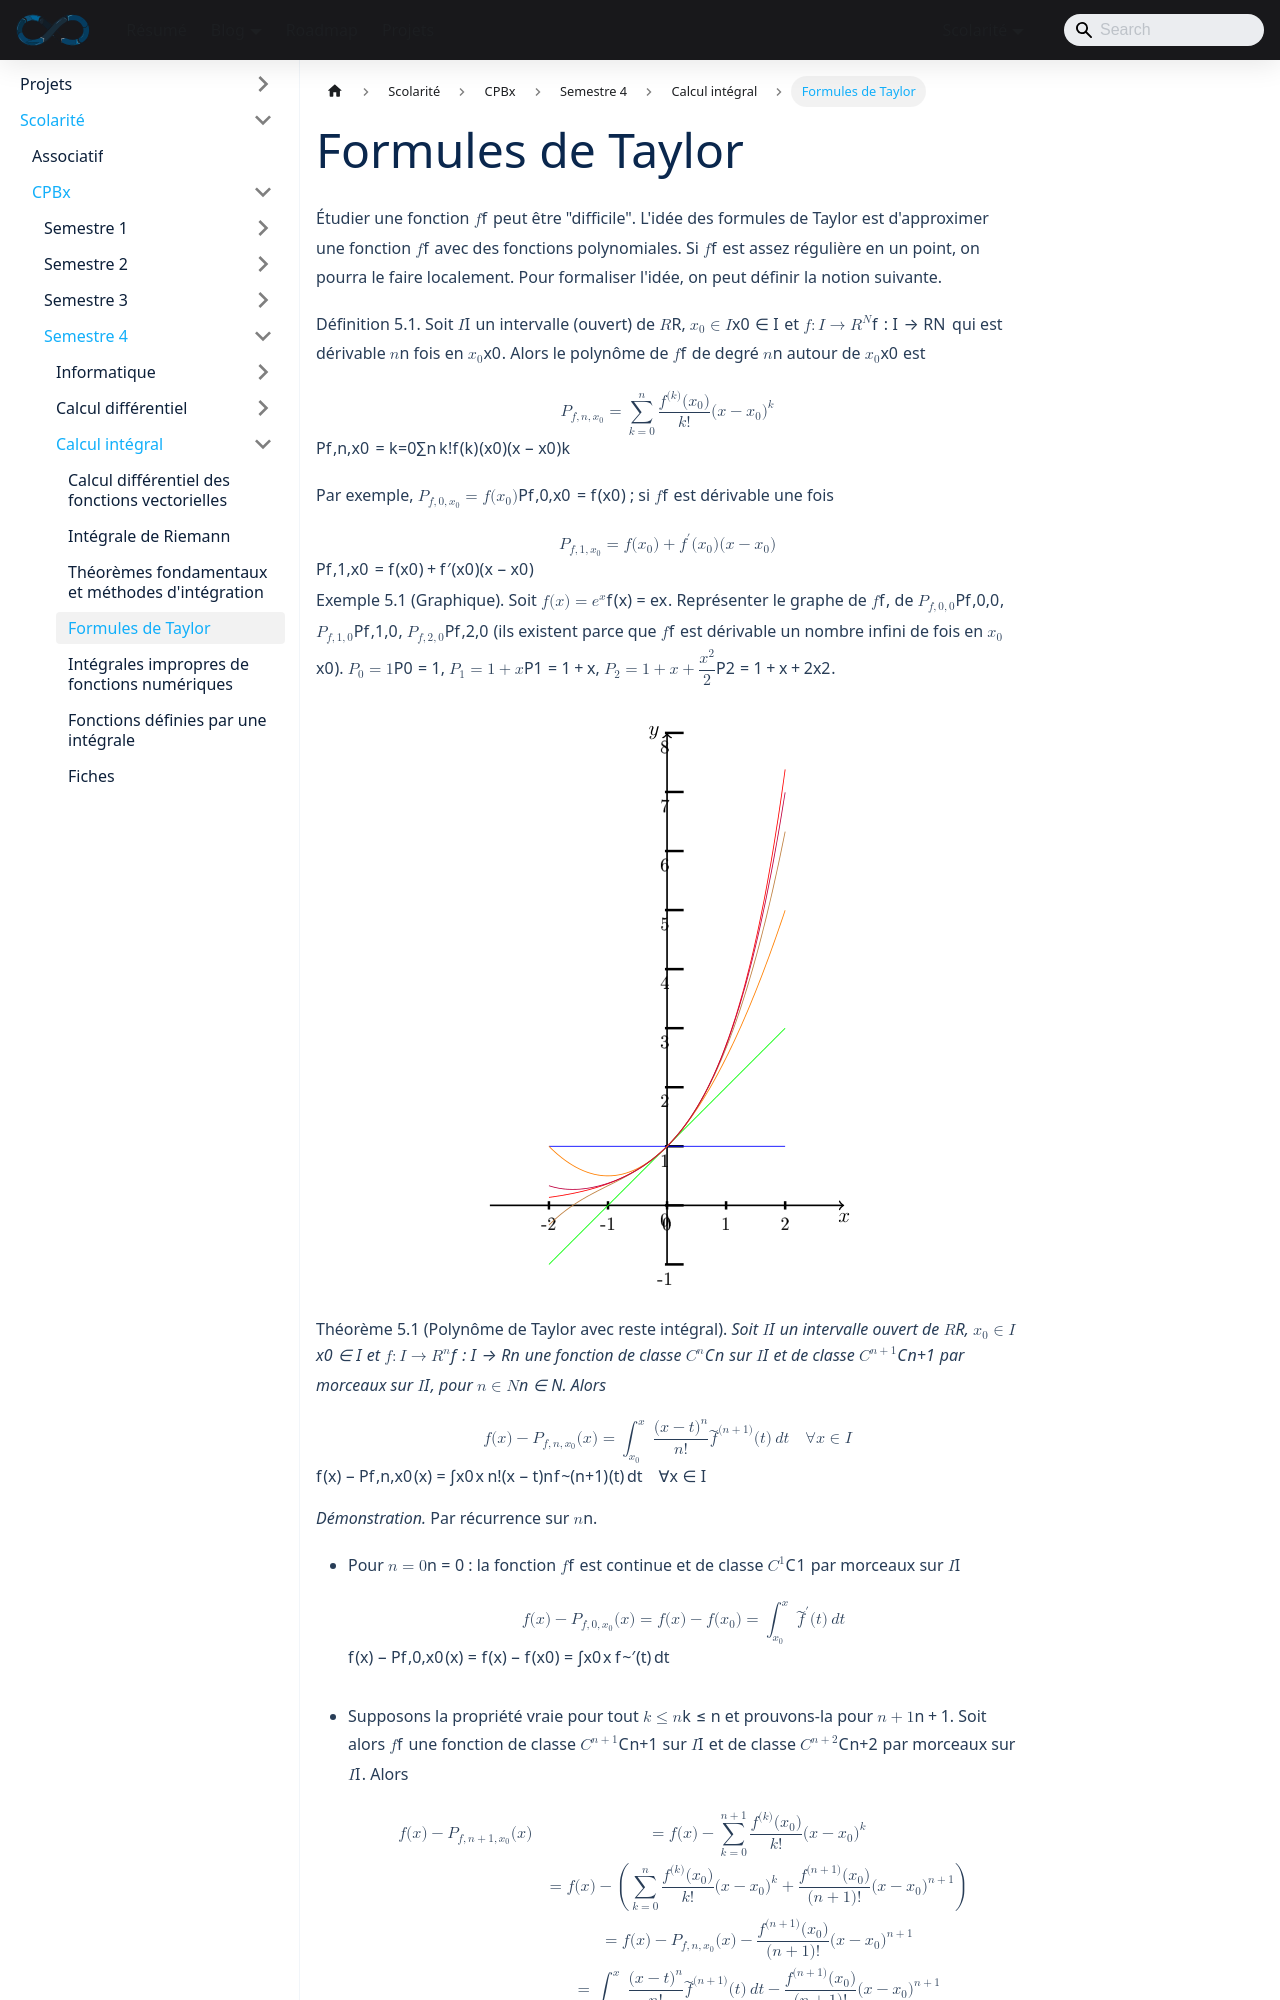

repository: sedelpeuch/sedelpeuch.github.io · page: docs/scolarite/cpbx/s4/calcul-integral/formules-de-taylor/index.html · generator: docusaurus

---
title: "Formules de Taylor"
description: "Polynôme de Taylor d'une fonction vectorielle, formule de Taylor avec reste intégral, inégalité de Taylor-Lagrange et formule de Taylor-Young."
sidebar_position: 4
---

Étudier une fonction $f$ peut être "difficile". L'idée des formules de Taylor est d'approximer une fonction $f$ avec des fonctions polynomiales. Si $f$ est assez régulière en un point, on pourra le faire localement. Pour formaliser l'idée, on peut définir la notion suivante.

**Définition 5.1.** Soit $I$ un intervalle (ouvert) de $\mathbb{R}$, $x_0 \in I$ et $f : I \to \mathbb{R}^N$ qui est dérivable $n$ fois en $x_0$. Alors le polynôme de $f$ de degré $n$ autour de $x_0$ est

$$
P_{f, n, x_0} = \sum_{k=0}^{n} \frac{f^{(k)}(x_0)}{k!} (x - x_0)^k
$$

Par exemple, $P_{f, 0, x_0} = f(x_0)$ ; si $f$ est dérivable une fois

$$
P_{f, 1, x_0} = f(x_0) + f'(x_0)(x - x_0)
$$

**Exemple 5.1** (Graphique). Soit $f(x) = e^x$. Représenter le graphe de $f$, de $P_{f, 0, 0}$, $P_{f, 1, 0}$, $P_{f, 2, 0}$ (ils existent parce que $f$ est dérivable un nombre infini de fois en $x_0$). $P_0 = 1$, $P_1 = 1 + x$, $P_2 = 1 + x + \dfrac{x^2}{2}$.

![Graphe de l'exponentielle et de ses polynômes de Taylor successifs en 0 sur [-2, 2]](./img/cours-p28-1.png)

**Théorème 5.1** (Polynôme de Taylor avec reste intégral). *Soit $I$ un intervalle ouvert de $\mathbb{R}$, $x_0 \in I$ et $f : I \to \mathbb{R}^n$ une fonction de classe $\mathcal{C}^n$ sur $I$ et de classe $\mathcal{C}^{n+1}$ par morceaux sur $I$, pour $n \in \mathbb{N}$. Alors*

$$
f(x) - P_{f, n, x_0}(x) = \int_{x_0}^{x} \frac{(x - t)^n}{n!} \tilde{f}^{(n+1)}(t)\,dt \quad \forall x \in I
$$

*Démonstration.* Par récurrence sur $n$.

- Pour $n = 0$ : la fonction $f$ est continue et de classe $\mathcal{C}^1$ par morceaux sur $I$

  $$
  f(x) - P_{f, 0, x_0}(x) = f(x) - f(x_0) = \int_{x_0}^{x} \tilde{f}'(t)\,dt
  $$

- Supposons la propriété vraie pour tout $k \leq n$ et prouvons-la pour $n + 1$. Soit alors $f$ une fonction de classe $\mathcal{C}^{n+1}$ sur $I$ et de classe $\mathcal{C}^{n+2}$ par morceaux sur $I$. Alors
